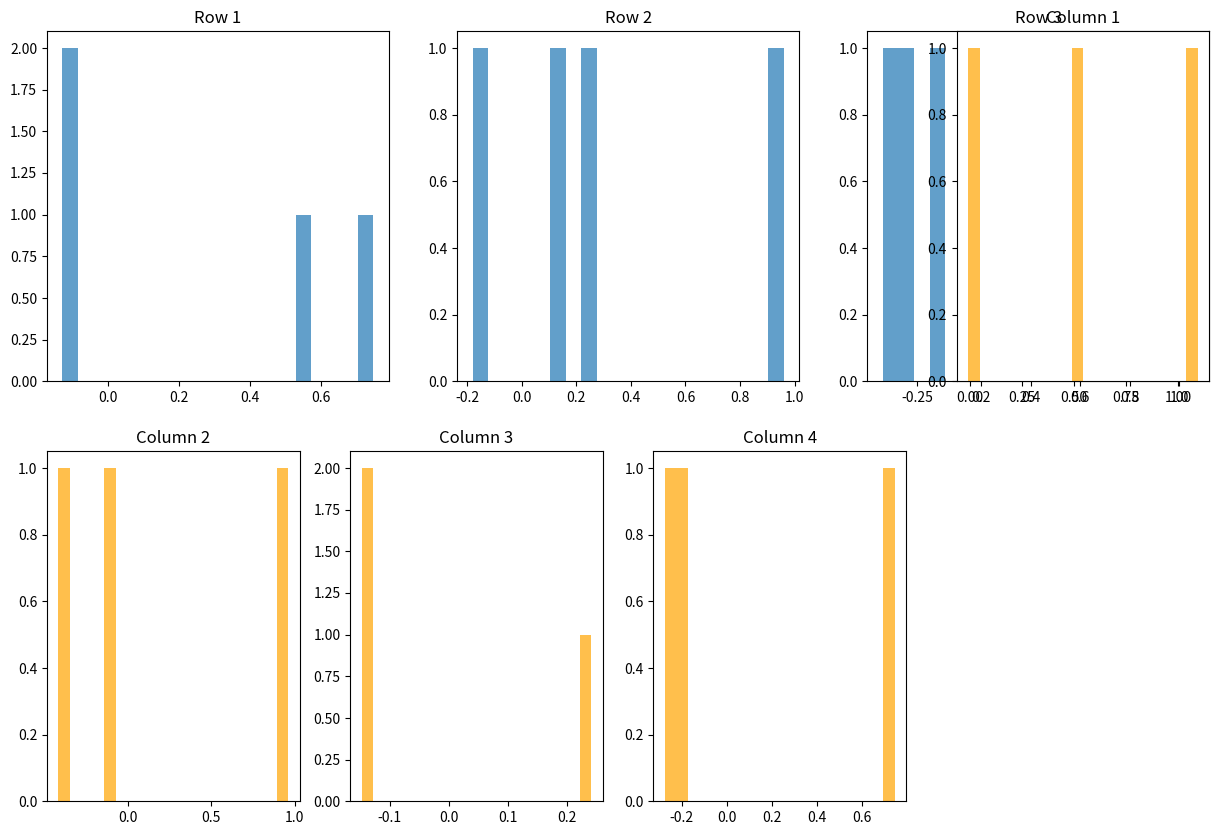

This chart was generated by the following Python code: (Note: this script raises an exception after producing the figure.)
import numpy as np
import matplotlib.pyplot as plt

import numpy as np

def sum_prod(X, V):
    result = np.zeros_like(V[0])
    for i in range(len(X)):
        result += X[i] @ V[i]
    return result

def test():
    X = [np.array([[1, 2], [3, 4]]), np.array([[5, 6], [7, 8]])]
    V = [np.array([[1], [2]]), np.array([[3], [4]])]
    result = sum_prod(X, V)
    expected = np.array([[1*1+2*2 + 5*3+6*4], [3*1+4*2 + 7*3+8*4]])
    assert np.array_equal(result, expected)
    print("Тест пройден")

if __name__ == "__main__":
    test()

import numpy as np

def binarize(M, threshold=0.5):
    return (M > threshold).astype(int)

def test():
    M = np.array([[0.1, 0.6, 0.3], [0.7, 0.2, 0.9], [0.4, 0.8, 0.5]])
    result = binarize(M, 0.5)
    expected = np.array([[0, 1, 0], [1, 0, 1], [0, 1, 0]])
    assert np.array_equal(result, expected)
    print("Тест пройден")

if __name__ == "__main__":
    test()

import numpy as np


def unique_rows(mat):
    return [list(np.unique(row)) for row in mat]


def unique_columns(mat):
    return [list(np.unique(col)) for col in np.array(mat).T]


def test():
    mat = [[1, 2, 2],
           [3, 3, 3],
           [1, 2, 1]]

    rows_result = unique_rows(mat)
    cols_result = unique_columns(mat)

    expected_rows = [[1, 2], [3], [1, 2]]
    expected_cols = [[1, 3], [2, 3], [1, 2, 3]]

    assert rows_result == expected_rows
    assert cols_result == expected_cols
    print("Тесты пройдены")


if __name__ == "__main__":
    test()

import numpy as np
import matplotlib.pyplot as plt


def analyze_matrix(m, n):
    matrix = np.random.normal(0, 1, (m, n))

    row_means = np.mean(matrix, axis=1)
    row_vars = np.var(matrix, axis=1)
    col_means = np.mean(matrix, axis=0)
    col_vars = np.var(matrix, axis=0)

    plt.figure(figsize=(15, 10))

    for i in range(m):
        plt.subplot(2, m, i + 1)
        plt.hist(matrix[i, :], bins=20, alpha=0.7)
        plt.title(f'Row {i + 1}')

    for j in range(n):
        plt.subplot(2, n, m + j + 1)
        plt.hist(matrix[:, j], bins=20, alpha=0.7, color='orange')
        plt.title(f'Column {j + 1}')

    plt.tight_layout()
    plt.show()

    return {
        'matrix': matrix,
        'row_means': row_means,
        'row_vars': row_vars,
        'col_means': col_means,
        'col_vars': col_vars
    }


if __name__ == "__main__":
    result = analyze_matrix(3, 4)
    print("Row means:", result['row_means'])
    print("Row variances:", result['row_vars'])
    print("Column means:", result['col_means'])
    print("Column variances:", result['col_vars'])

import numpy as np

def chess(m, n, a, b):
    matrix = np.zeros((m, n))
    for i in range(m):
        for j in range(n):
            if (i + j) % 2 == 0:
                matrix[i, j] = a
            else:
                matrix[i, j] = b
    return matrix

def test():
    assert np.array_equal(chess(2, 2, 1, 0), np.array([[1, 0], [0, 1]]))
    assert np.array_equal(chess(3, 3, 5, 10), np.array([[5, 10, 5], [10, 5, 10], [5, 10, 5]]))
    print("Тесты пройдены")

if __name__ == "__main__":
    test()

import numpy as np


def draw_rectangle(a, b, m, n, rectangle_color, background_color):
    image = np.full((m, n, 3), background_color)
    start_i = (m - a) // 2
    start_j = (n - b) // 2
    for i in range(start_i, start_i + a):
        for j in range(start_j, start_j + b):
            if 0 <= i < m and 0 <= j < n:
                image[i, j] = rectangle_color
    return image


def draw_ellipse(a, b, m, n, ellipse_color, background_color):
    image = np.full((m, n, 3), background_color)
    x0, y0 = n // 2, m // 2
    for i in range(m):
        for j in range(n):
            if ((j - x0) ** 2) / (a ** 2) + ((i - y0) ** 2) / (b ** 2) <= 1:
                image[i, j] = ellipse_color
    return image


def test():
    rect = draw_rectangle(4, 6, 10, 10, [1, 0, 0], [0, 0, 0])
    ellipse = draw_ellipse(4, 3, 10, 10, [0, 1, 0], [0, 0, 0])

    assert rect.shape == (10, 10, 3)
    assert ellipse.shape == (10, 10, 3)
    print("Тесты пройдены")


if __name__ == "__main__":
    test()

import numpy as np


def analyze_time_series(series, p):
    mean = np.mean(series)
    variance = np.var(series, ddof=0)
    std = np.std(series, ddof=0)

    local_maxima = []
    local_minima = []

    for i in range(1, len(series) - 1):
        if series[i] > series[i - 1] and series[i] > series[i + 1]:
            local_maxima.append(i)
        elif series[i] < series[i - 1] and series[i] < series[i + 1]:
            local_minima.append(i)

    moving_average = []
    for i in range(len(series) - p + 1):
        window = series[i:i + p]
        moving_average.append(np.mean(window))

    return {
        'mean': mean,
        'variance': variance,
        'std': std,
        'local_maxima': local_maxima,
        'local_minima': local_minima,
        'moving_average': moving_average
    }


def test():
    series = [1, 3, 2, 4, 1, 5, 2, 3, 1]
    p = 3
    result = analyze_time_series(series, p)

    print(f"Mean: {result['mean']}")
    print(f"Variance: {result['variance']}")
    print(f"Local maxima: {result['local_maxima']}")
    print(f"Local minima: {result['local_minima']}")
    print(f"Moving average length: {len(result['moving_average'])}")

    assert abs(result['mean'] - 2.444) < 0.001
    assert abs(result['variance'] - 2.469) < 0.001
    assert result['local_maxima'] == [1, 3, 5]
    assert result['local_minima'] == [2, 4, 8]
    assert len(result['moving_average']) == 7

    print("Тесты пройдены")


if __name__ == "__main__":
    test()

import numpy as np

def one_hot_encoding(labels):
    num_classes = max(labels) + 1
    encoding = np.zeros((len(labels), num_classes), dtype=int)
    for i, label in enumerate(labels):
        encoding[i, label] = 1
    return encoding

def test():
    labels = [0, 2, 3, 0]
    result = one_hot_encoding(labels)
    expected = np.array([[1, 0, 0, 0], [0, 0, 1, 0], [0, 0, 0, 1], [1, 0, 0, 0]])
    assert np.array_equal(result, expected)
    print("Тест пройден")

if __name__ == "__main__":
    test()